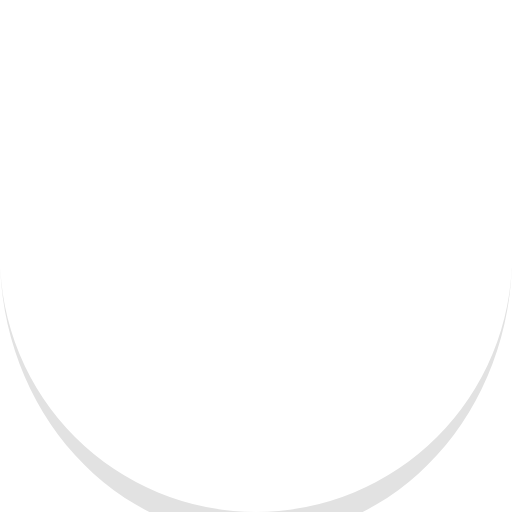
t = 0.00 s
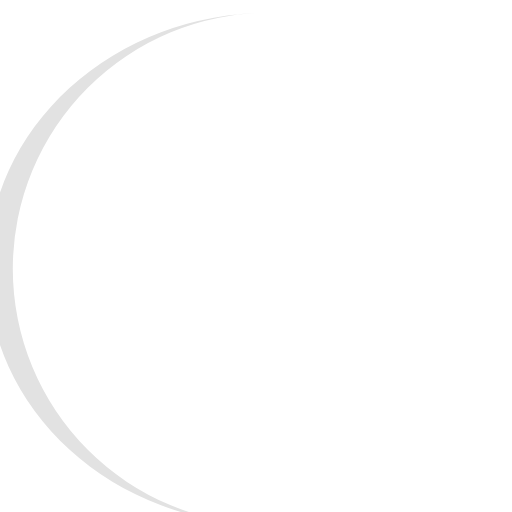
t = 0.25 s
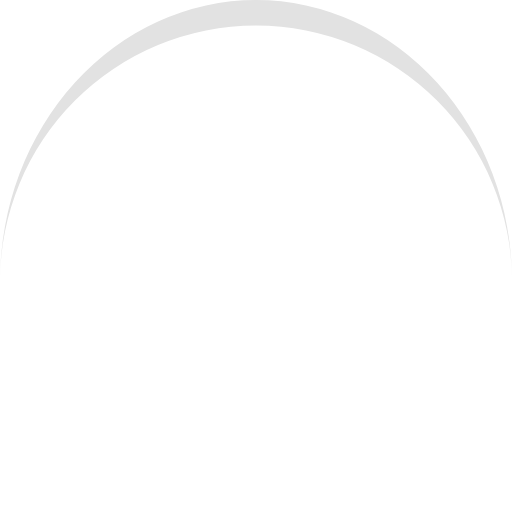
t = 0.50 s
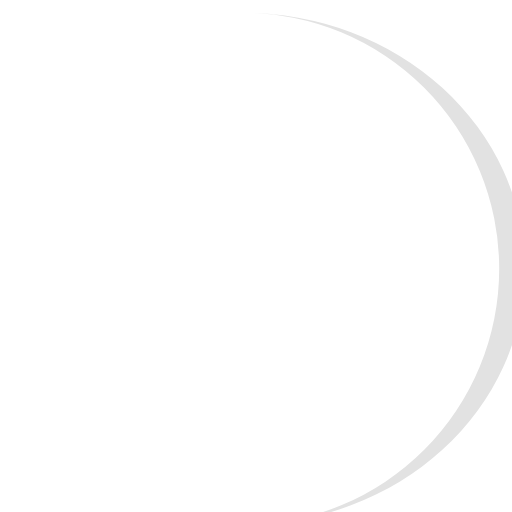
t = 0.75 s

The animated SVG that drew these frames (rendered in a browser with its animation timeline set to each time). Animation: 1 SMIL element (animateTransform=1); one cycle of 1.00 s, repeats indefinitely.

<?xml version="1.0" encoding="utf-8"?>
<svg xmlns="http://www.w3.org/2000/svg" xmlns:xlink="http://www.w3.org/1999/xlink" style="margin: auto; background: rgb(255, 255, 255); display: block; shape-rendering: auto;" width="100px" height="100px" viewBox="0 0 100 100" preserveAspectRatio="xMidYMid">
<path d="M0 50A50 50 0 0 0 100 50A50 55 0 0 1 0 50" fill="#e2e2e2" stroke="none">
  <animateTransform attributeName="transform" type="rotate" dur="1s" repeatCount="indefinite" keyTimes="0;1" values="0 50 52.5;360 50 52.5"></animateTransform>
</path>
<!-- [ldio] generated by https://loading.io/ --></svg>